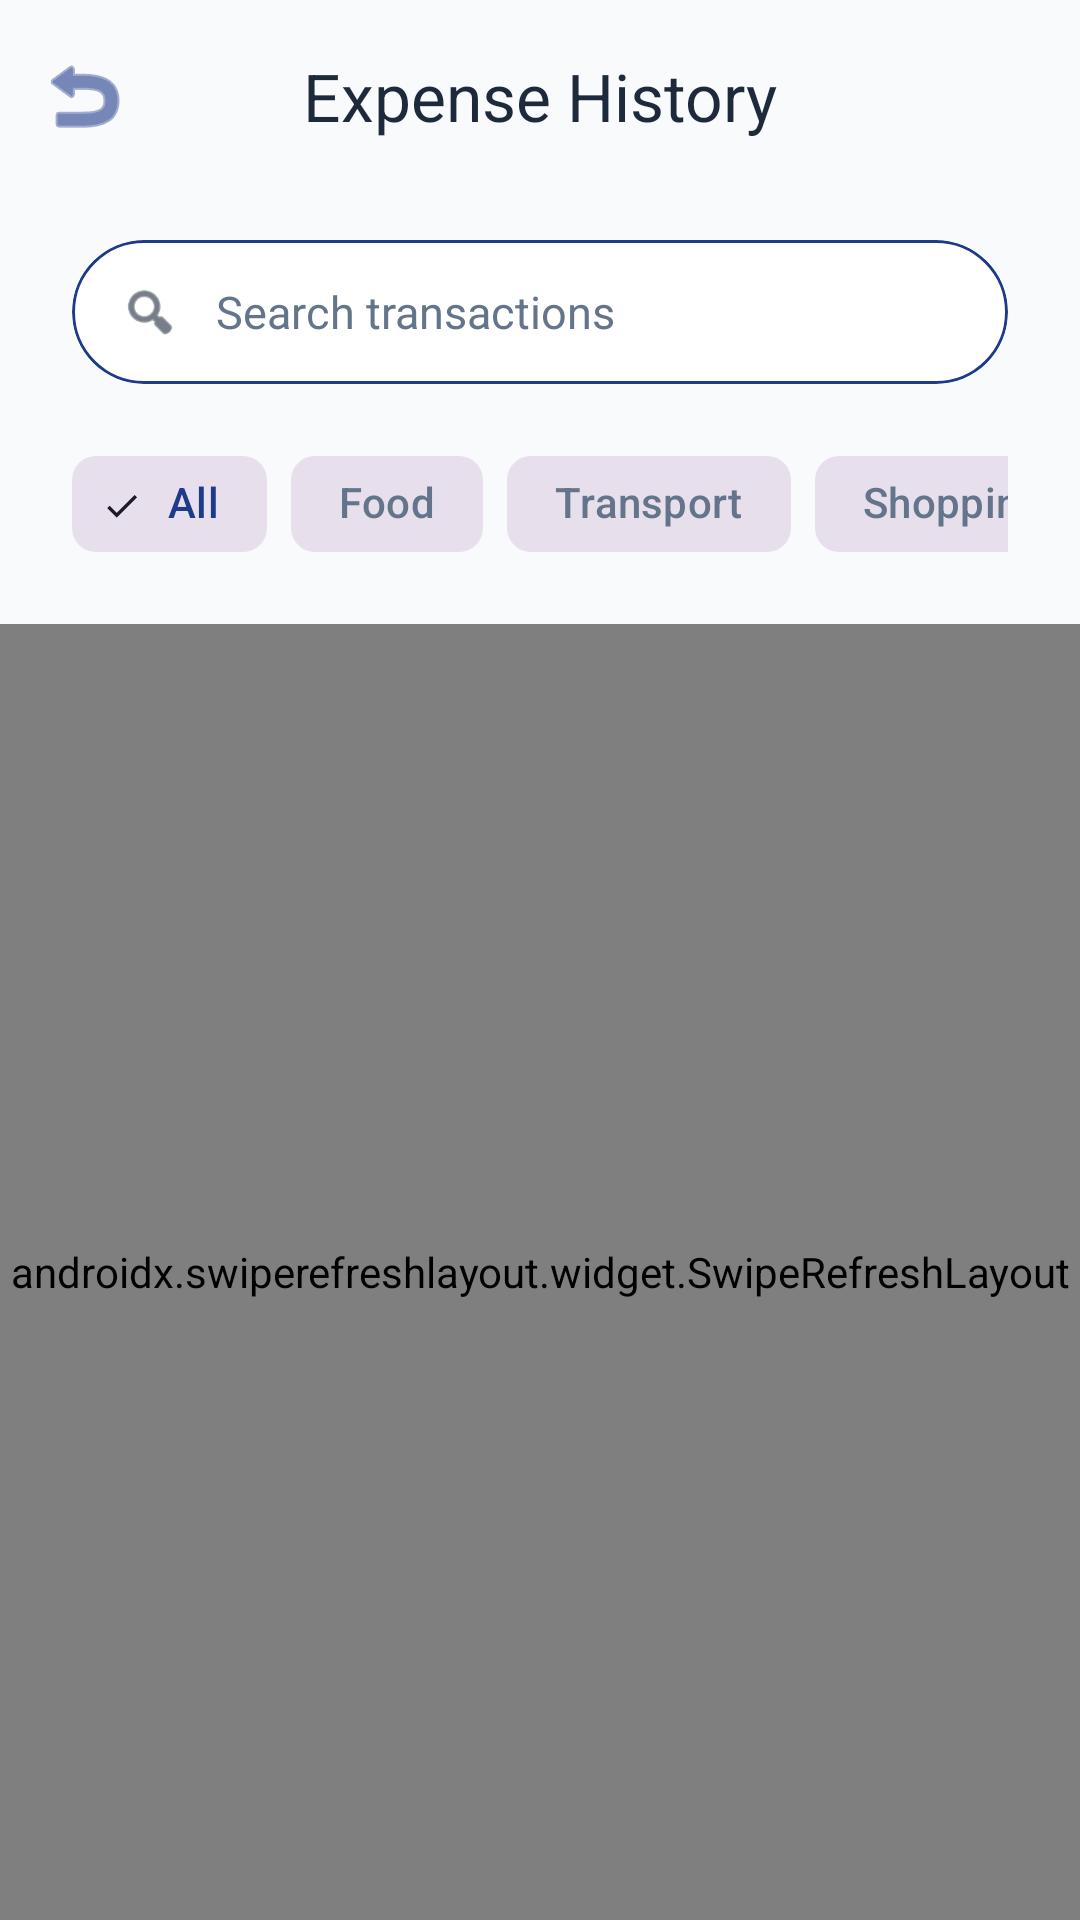

Write the Android layout XML for this screen, with the resource values it uses.
<!-- AndroidManifest.xml: application theme Theme.FinIntelligence -->
<!-- res/layout/activity_history.xml -->
<?xml version="1.0" encoding="utf-8"?>
<androidx.coordinatorlayout.widget.CoordinatorLayout xmlns:android="http://schemas.android.com/apk/res/android"
    xmlns:app="http://schemas.android.com/apk/res-auto"
    android:layout_width="match_parent"
    android:layout_height="match_parent"
    android:background="@android:color/transparent">

    <com.google.android.material.appbar.AppBarLayout
        android:layout_width="match_parent"
        android:layout_height="wrap_content"
        android:background="@android:color/transparent"
        app:elevation="0dp">

        <com.google.android.material.appbar.MaterialToolbar
            android:id="@+id/toolbar"
            android:layout_width="match_parent"
            android:layout_height="?attr/actionBarSize"
            android:background="@android:color/transparent"
            app:navigationIcon="@android:drawable/ic_menu_revert"
            app:navigationIconTint="?attr/colorPrimary"
            app:title="Expense History"
            app:titleTextColor="?attr/colorOnSurface"
            app:titleCentered="true" />

        <LinearLayout
            android:layout_width="match_parent"
            android:layout_height="wrap_content"
            android:orientation="vertical"
            android:paddingHorizontal="24dp"
            android:paddingBottom="16dp">

            <com.google.android.material.card.MaterialCardView
                android:layout_width="match_parent"
                android:layout_height="wrap_content"
                android:layout_marginTop="16dp"
                app:cardCornerRadius="24dp"
                app:cardElevation="0dp"
                app:strokeColor="?attr/colorPrimary"
                app:strokeWidth="1dp"
                app:cardBackgroundColor="?attr/colorSurface">

                <LinearLayout
                    android:layout_width="match_parent"
                    android:layout_height="wrap_content"
                    android:orientation="horizontal"
                    android:gravity="center_vertical"
                    android:paddingHorizontal="16dp">

                    <ImageView
                        android:layout_width="20dp"
                        android:layout_height="20dp"
                        android:src="@android:drawable/ic_menu_search"
                        app:tint="?attr/colorOnSurface" />

                    <EditText
                        android:id="@+id/et_search"
                        android:layout_width="match_parent"
                        android:layout_height="48dp"
                        android:background="@android:color/transparent"
                        android:hint="Search transactions"
                        android:paddingStart="12dp"
                        android:paddingEnd="12dp"
                        android:textColor="?attr/colorOnSurface"
                        android:textColorHint="?attr/colorOnSurfaceVariant"
                        android:textSize="15sp"
                        android:inputType="text"
                        android:maxLines="1" />
                </LinearLayout>
            </com.google.android.material.card.MaterialCardView>

            <HorizontalScrollView
                android:layout_width="match_parent"
                android:layout_height="wrap_content"
                android:layout_marginTop="16dp"
                android:scrollbars="none">

                <com.google.android.material.chip.ChipGroup
                    android:id="@+id/cg_filter"
                    android:layout_width="wrap_content"
                    android:layout_height="wrap_content"
                    app:singleSelection="true"
                    app:selectionRequired="true">

                    <com.google.android.material.chip.Chip
                        style="@style/Widget.Material3.Chip.Filter"
                        android:layout_width="wrap_content"
                        android:layout_height="wrap_content"
                        android:checked="true"
                        android:text="All"
                        app:chipBackgroundColor="?attr/colorSurfaceVariant"
                        android:textColor="?attr/colorPrimary"
                        app:chipStrokeWidth="0dp" />

                    <com.google.android.material.chip.Chip
                        style="@style/Widget.Material3.Chip.Filter"
                        android:layout_width="wrap_content"
                        android:layout_height="wrap_content"
                        android:text="Food"
                        app:chipBackgroundColor="?attr/colorSurfaceVariant"
                        android:textColor="?attr/colorOnSurfaceVariant"
                        app:chipStrokeWidth="0dp" />

                    <com.google.android.material.chip.Chip
                        style="@style/Widget.Material3.Chip.Filter"
                        android:layout_width="wrap_content"
                        android:layout_height="wrap_content"
                        android:text="Transport"
                        app:chipBackgroundColor="?attr/colorSurfaceVariant"
                        android:textColor="?attr/colorOnSurfaceVariant"
                        app:chipStrokeWidth="0dp" />

                    <com.google.android.material.chip.Chip
                        style="@style/Widget.Material3.Chip.Filter"
                        android:layout_width="wrap_content"
                        android:layout_height="wrap_content"
                        android:text="Shopping"
                        app:chipBackgroundColor="?attr/colorSurfaceVariant"
                        android:textColor="?attr/colorOnSurfaceVariant"
                        app:chipStrokeWidth="0dp" />

                    <com.google.android.material.chip.Chip
                        style="@style/Widget.Material3.Chip.Filter"
                        android:layout_width="wrap_content"
                        android:layout_height="wrap_content"
                        android:text="Bills"
                        app:chipBackgroundColor="?attr/colorSurfaceVariant"
                        android:textColor="?attr/colorOnSurfaceVariant"
                        app:chipStrokeWidth="0dp" />
                </com.google.android.material.chip.ChipGroup>
            </HorizontalScrollView>
        </LinearLayout>
    </com.google.android.material.appbar.AppBarLayout>

    <androidx.swiperefreshlayout.widget.SwipeRefreshLayout
        android:id="@+id/swipe_refresh_history"
        android:layout_width="match_parent"
        android:layout_height="match_parent"
        app:layout_behavior="@string/appbar_scrolling_view_behavior">

        <com.google.android.material.card.MaterialCardView
            style="@style/Widget.FinIntelligence.GlassCard"
            android:layout_width="match_parent"
            android:layout_height="match_parent"
            android:layout_margin="16dp"
            app:cardBackgroundColor="@android:color/transparent"
            app:cardElevation="0dp"
            app:strokeWidth="0dp">

            <androidx.recyclerview.widget.RecyclerView
                android:id="@+id/recycler_history"
                android:layout_width="match_parent"
                android:layout_height="match_parent"
                android:paddingHorizontal="12dp"
                android:clipToPadding="false"
                android:paddingBottom="100dp" />

            
            <LinearLayout
                android:id="@+id/ll_empty_state"
                android:layout_width="wrap_content"
                android:layout_height="wrap_content"
                android:layout_gravity="center"
                android:gravity="center"
                android:orientation="vertical"
                android:visibility="gone">
                <ImageView
                    android:layout_width="120dp"
                    android:layout_height="120dp"
                    android:src="@drawable/logo"
                    android:alpha="0.5"
                    app:tint="?attr/colorPrimary" />
                <TextView
                    android:layout_width="wrap_content"
                    android:layout_height="wrap_content"
                    android:layout_marginTop="16dp"
                    android:text="No Transactions Found"
                    android:textColor="?attr/colorOnSurface"
                    android:textSize="18sp"
                    android:textStyle="bold" />
                <TextView
                    android:layout_width="wrap_content"
                    android:layout_height="wrap_content"
                    android:layout_marginTop="8dp"
                    android:text="Start by adding your first expense"
                    android:textColor="?attr/colorOnSurfaceVariant"
                    android:textSize="14sp" />
            </LinearLayout>
        </com.google.android.material.card.MaterialCardView>
    </androidx.swiperefreshlayout.widget.SwipeRefreshLayout>

</androidx.coordinatorlayout.widget.CoordinatorLayout>
<!-- resources referenced by this layout -->
<resources>
  <style name="Widget.FinIntelligence.GlassCard" parent="Widget.Material3.CardView.Elevated">
          <item name="cardCornerRadius">24dp</item>
          <item name="cardElevation">4dp</item>
          <item name="cardBackgroundColor">?attr/colorSurface</item>
          <item name="strokeColor">?attr/colorOutlineVariant</item>
          <item name="strokeWidth">1dp</item>
          <item name="android:outlineSpotShadowColor">?attr/colorPrimary</item>
      </style>
  <style name="Theme.FinIntelligence" parent="Theme.Material3.DayNight.NoActionBar">
          
          <item name="colorPrimary">@color/primary</item>
          <item name="colorOnPrimary">@color/white</item>
          <item name="colorSecondary">@color/secondary</item>
          <item name="android:windowBackground">@color/background</item>
          <item name="android:statusBarColor">@color/primary</item>
  
          
          <item name="colorSurface">@color/card_white</item>
          <item name="colorOnSurface">@color/text_primary</item>
          <item name="colorOnSurfaceVariant">@color/text_secondary</item>
          <item name="colorOutlineVariant">#E2E8F0</item>
      </style>
  <color name="primary">#1E3A8A</color>
  <color name="white">#FFFFFF</color>
  <color name="secondary">#3B82F6</color>
  <color name="background">#F8FAFC</color>
  <color name="card_white">#FFFFFF</color>
  <color name="text_primary">#1E293B</color>
  <color name="text_secondary">#64748B</color>
</resources>
